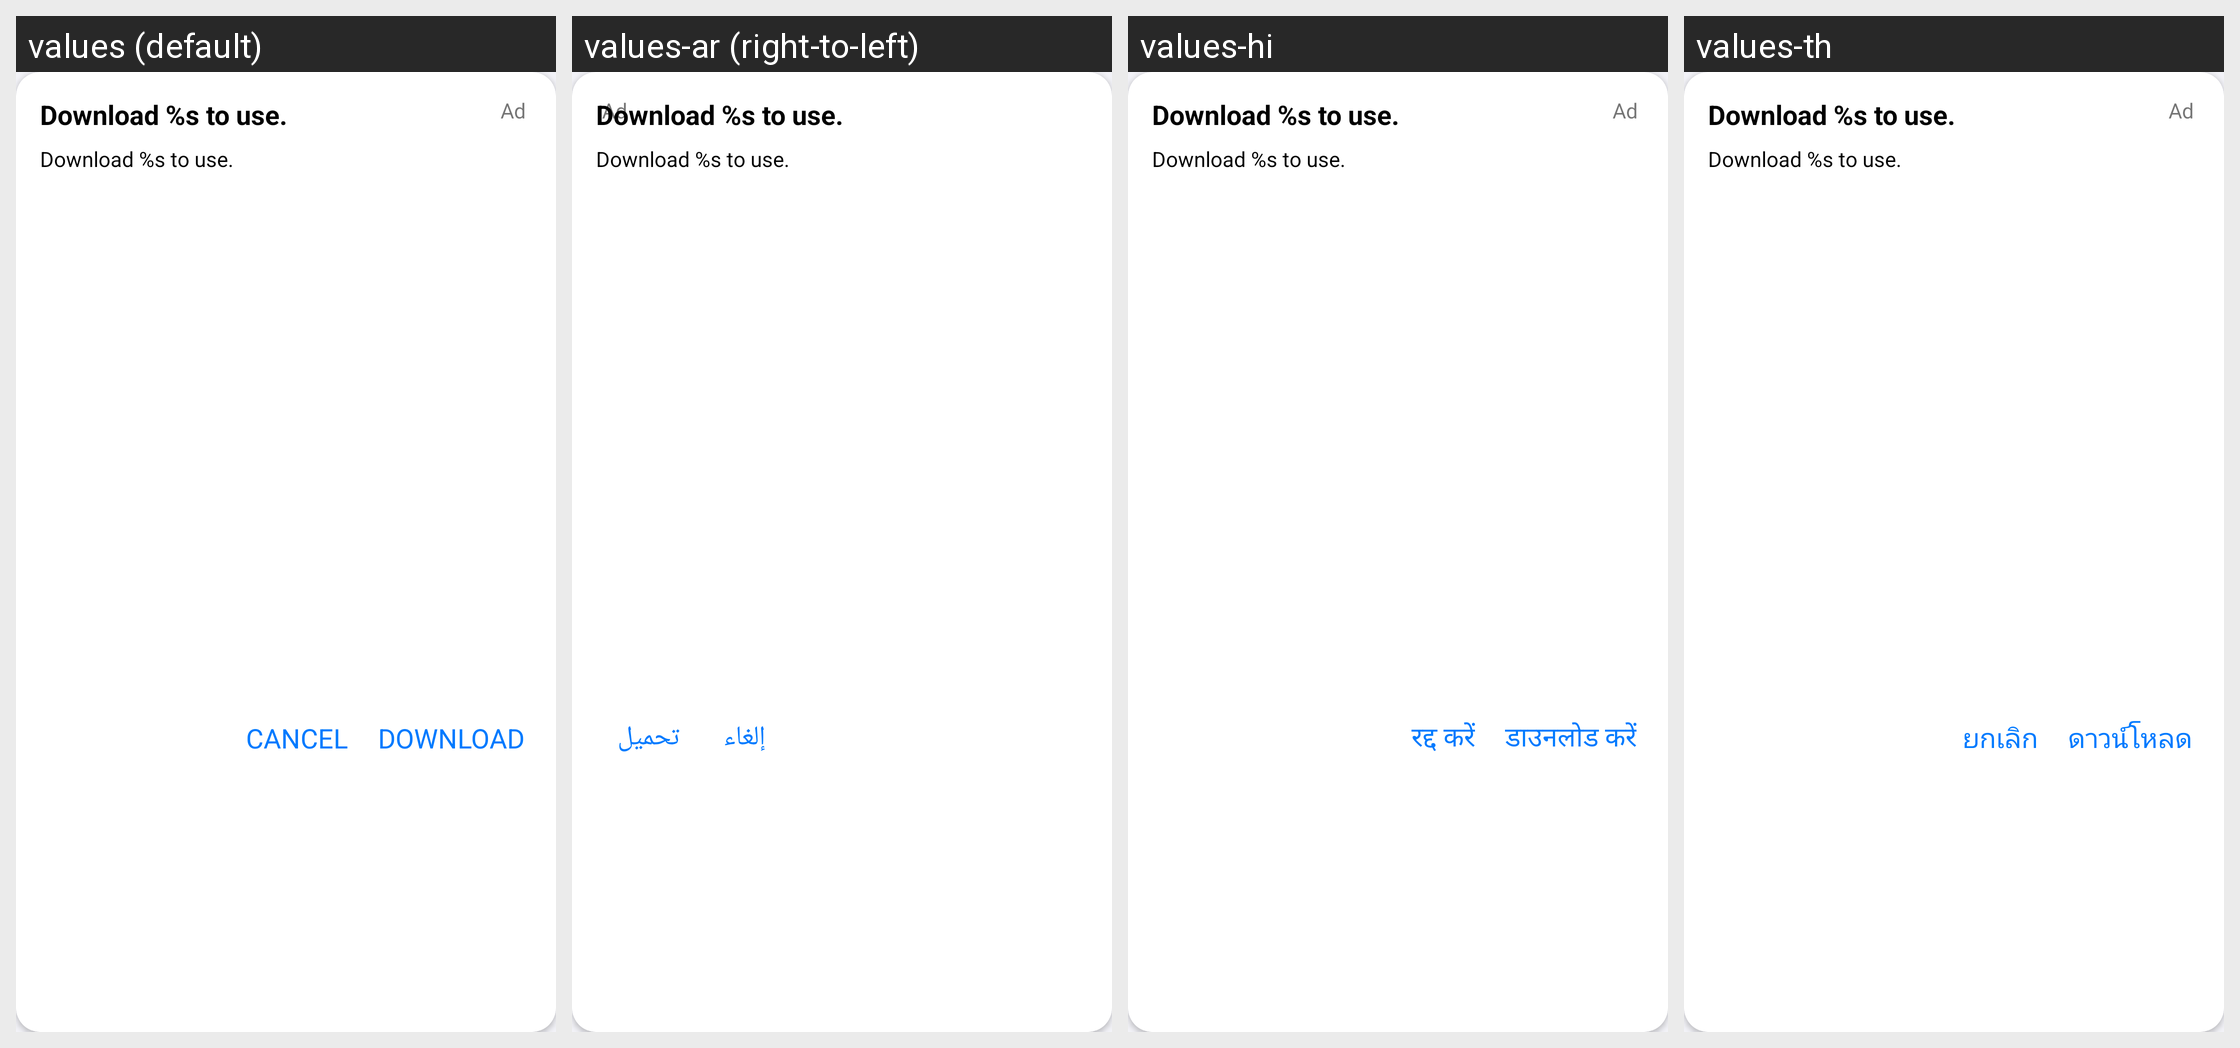

The Android screen above is rendered under several locales of the same app. Produce the string resources it draws, with the default and per-locale values.
Android screen res/layout/banner_dialog.xml rendered under 4 locales, left to right: values (default), values-ar (right-to-left), values-hi, values-th. Device: Nexus 5 (rendered at 1080×1920; each locale shown at half size, 540×960, under a caption strip naming it); theme AppTheme.
Other locales in the repository, not shown: values-fa, values-in, values-ja, values-ko, values-pt, values-tr, values-vi.
Strings drawn on this screen, with the default value and each locale's value (text and hints the layout hard-codes, and strings that could not be matched under every locale, appear in the picture but are not listed):

dialog_description
  values: Download %s to use.
  values-ar: Download %s to use.  [not translated; the default value is used]
  values-hi: Download %s to use.  [not translated; the default value is used]
  values-th: Download %s to use.  [not translated; the default value is used]

download
  values: Download
  values-ar: تحميل
  values-hi: डाउनलोड करें
  values-th: ดาวน์โหลด

cancel
  values: Cancel
  values-ar: إلغاء
  values-hi: रद्द करें
  values-th: ยกเลิก
